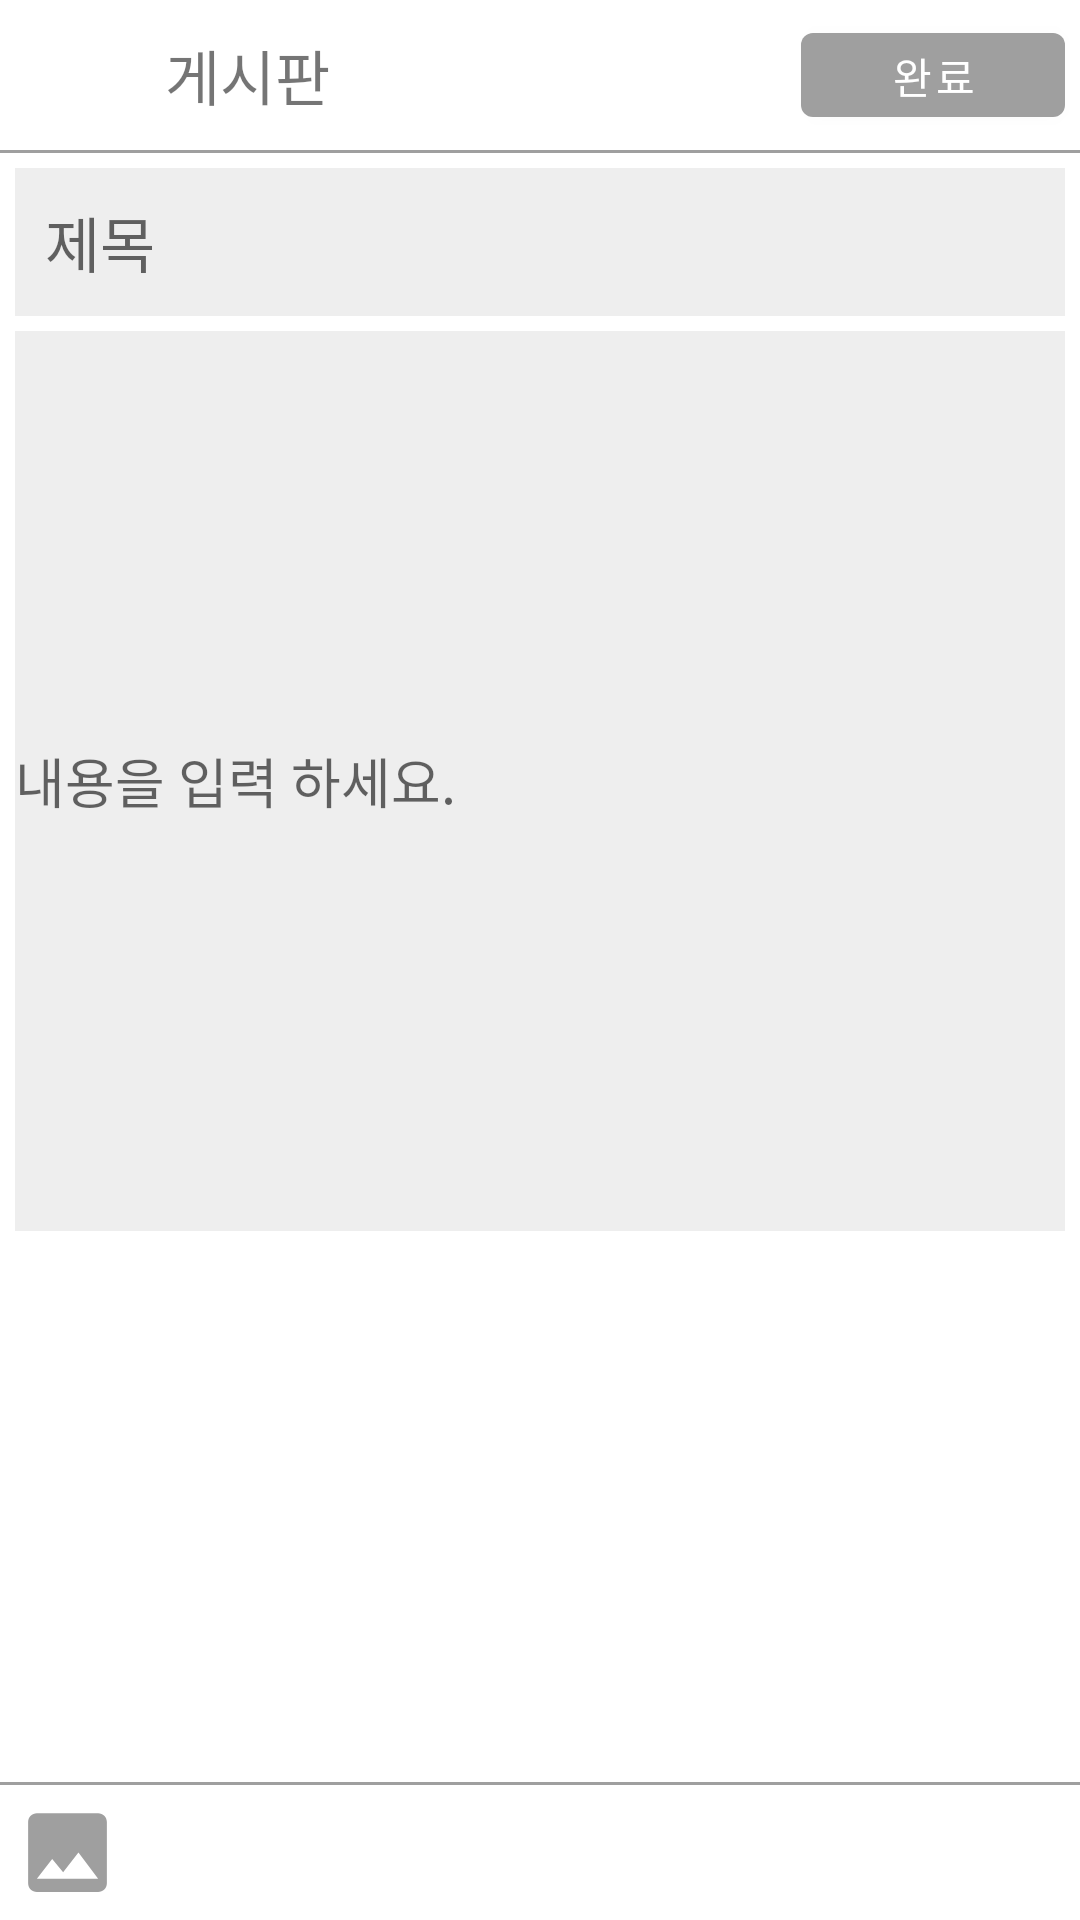

Android layout source for this screen:
<!-- AndroidManifest.xml: application theme Theme.Anywhere -->
<!-- res/layout/activity_postwriting.xml -->
<?xml version="1.0" encoding="utf-8"?>
<RelativeLayout xmlns:android="http://schemas.android.com/apk/res/android"
    android:layout_width="match_parent"
    android:layout_height="match_parent"
    xmlns:app="http://schemas.android.com/apk/res-auto">

    <RelativeLayout
        android:id="@+id/re1"
        android:layout_width="match_parent"
        android:layout_height="wrap_content">

        <Button
            android:id="@+id/closeBtn"
            android:layout_alignParentLeft="true"
            android:layout_width="40dp"
            android:layout_height="40dp"
            android:layout_margin="5dp"
            android:background="@drawable/x_circle_icon"
            android:onClick="closeBtn"/>

        <TextView
            android:layout_width="wrap_content"
            android:layout_height="wrap_content"
            android:text="@string/writing"
            android:layout_toRightOf="@+id/closeBtn"
            android:layout_centerVertical="true"
            android:textSize="20dp"
            android:layout_marginLeft="5dp"
            />

        <Button
            android:id="@+id/POSTBtn"
            android:layout_width="wrap_content"
            android:layout_height="40dp"
            android:layout_alignParentRight="true"
            android:layout_marginStart="5dp"
            android:layout_marginTop="5dp"
            android:layout_marginEnd="5dp"
            android:layout_marginBottom="5dp"
            android:onClick="POST"
            android:text="@string/POST" />

    </RelativeLayout>

    <LinearLayout
        android:id="@+id/li1"
        android:layout_below="@id/re1"
        android:layout_width="match_parent"
        android:layout_height="1dp"
        android:orientation="vertical"
        android:background="@color/gray"/>

    <LinearLayout
        android:id="@+id/li2"
        android:layout_below="@+id/li1"
        android:layout_width="match_parent"
        android:layout_height="wrap_content"
        android:layout_margin="5dp"
        android:orientation="vertical"
        >

        <EditText
            android:id="@+id/post_name"
            android:layout_width="match_parent"
            android:layout_height="wrap_content"
            android:hint="@string/POST_name"
            android:padding="10dp"
            android:textSize="20dp"
            android:background="#eeeeee"/>

        <EditText
            android:layout_marginTop="5dp"
            android:id="@+id/post_body"
            android:layout_width="match_parent"
            android:layout_height="300dp"
            android:hint="@string/POST_body"
            android:background="#eeeeee"/>

        <androidx.recyclerview.widget.RecyclerView
            android:id="@+id/recyclerView"
            android:layout_width="match_parent"
            android:layout_height="wrap_content"
            android:layout_marginTop="15dp"
            />

    </LinearLayout>

    <LinearLayout
        android:id="@+id/li3"
        android:layout_above="@+id/li4"
        android:layout_width="match_parent"
        android:layout_height="1dp"
        android:orientation="vertical"
        android:background="@color/gray"/>

    <LinearLayout
        android:id="@+id/li4"
        android:layout_width="match_parent"
        android:layout_height="wrap_content"
        android:layout_alignParentBottom="true"
        android:orientation="horizontal"
        android:padding="5dp">

        <Button
            android:id="@+id/addPic"
            android:layout_width="35dp"
            android:layout_height="35dp"
            android:layout_alignParentBottom="true"
            android:background="@drawable/ic_baseline_image_24"
            android:onClick="getPhoto"/>

    </LinearLayout>

</RelativeLayout>
<!-- resources referenced by this layout -->
<resources>
  <color name="gray">#9F9F9F</color>
  <!-- drawable ic_baseline_image_24 (drawable) -->
  <vector android:height="24dp" android:tint="#707070"
      android:viewportHeight="24" android:viewportWidth="24"
      android:width="24dp" xmlns:android="http://schemas.android.com/apk/res/android">
      <path android:fillColor="#707070" android:pathData="M21,19V5c0,-1.1 -0.9,-2 -2,-2H5c-1.1,0 -2,0.9 -2,2v14c0,1.1 0.9,2 2,2h14c1.1,0 2,-0.9 2,-2zM8.5,13.5l2.5,3.01L14.5,12l4.5,6H5l3.5,-4.5z"/>
  </vector>
  <string name="POST">완료</string>
  <string name="POST_body">내용을 입력 하세요.</string>
  <string name="POST_name">제목</string>
  <string name="writing">게시판</string>
  <style name="Theme.Anywhere" parent="Theme.MaterialComponents.DayNight.NoActionBar">
          
          <item name="colorPrimary">@color/gray</item>
          <item name="colorPrimaryVariant">@color/black</item>
          <item name="colorOnPrimary">@color/white</item>
          
          <item name="colorSecondary">@color/teal_200</item>
          <item name="colorSecondaryVariant">@color/teal_700</item>
          <item name="colorOnSecondary">@color/black</item>
          
          <item name="android:statusBarColor" tools:targetApi="l">?attr/colorPrimaryVariant</item>
          
      </style>
  <color name="black">#FF000000</color>
  <color name="white">#FFFFFFFF</color>
  <color name="teal_200">#FF03DAC5</color>
  <color name="teal_700">#FF018786</color>
</resources>
